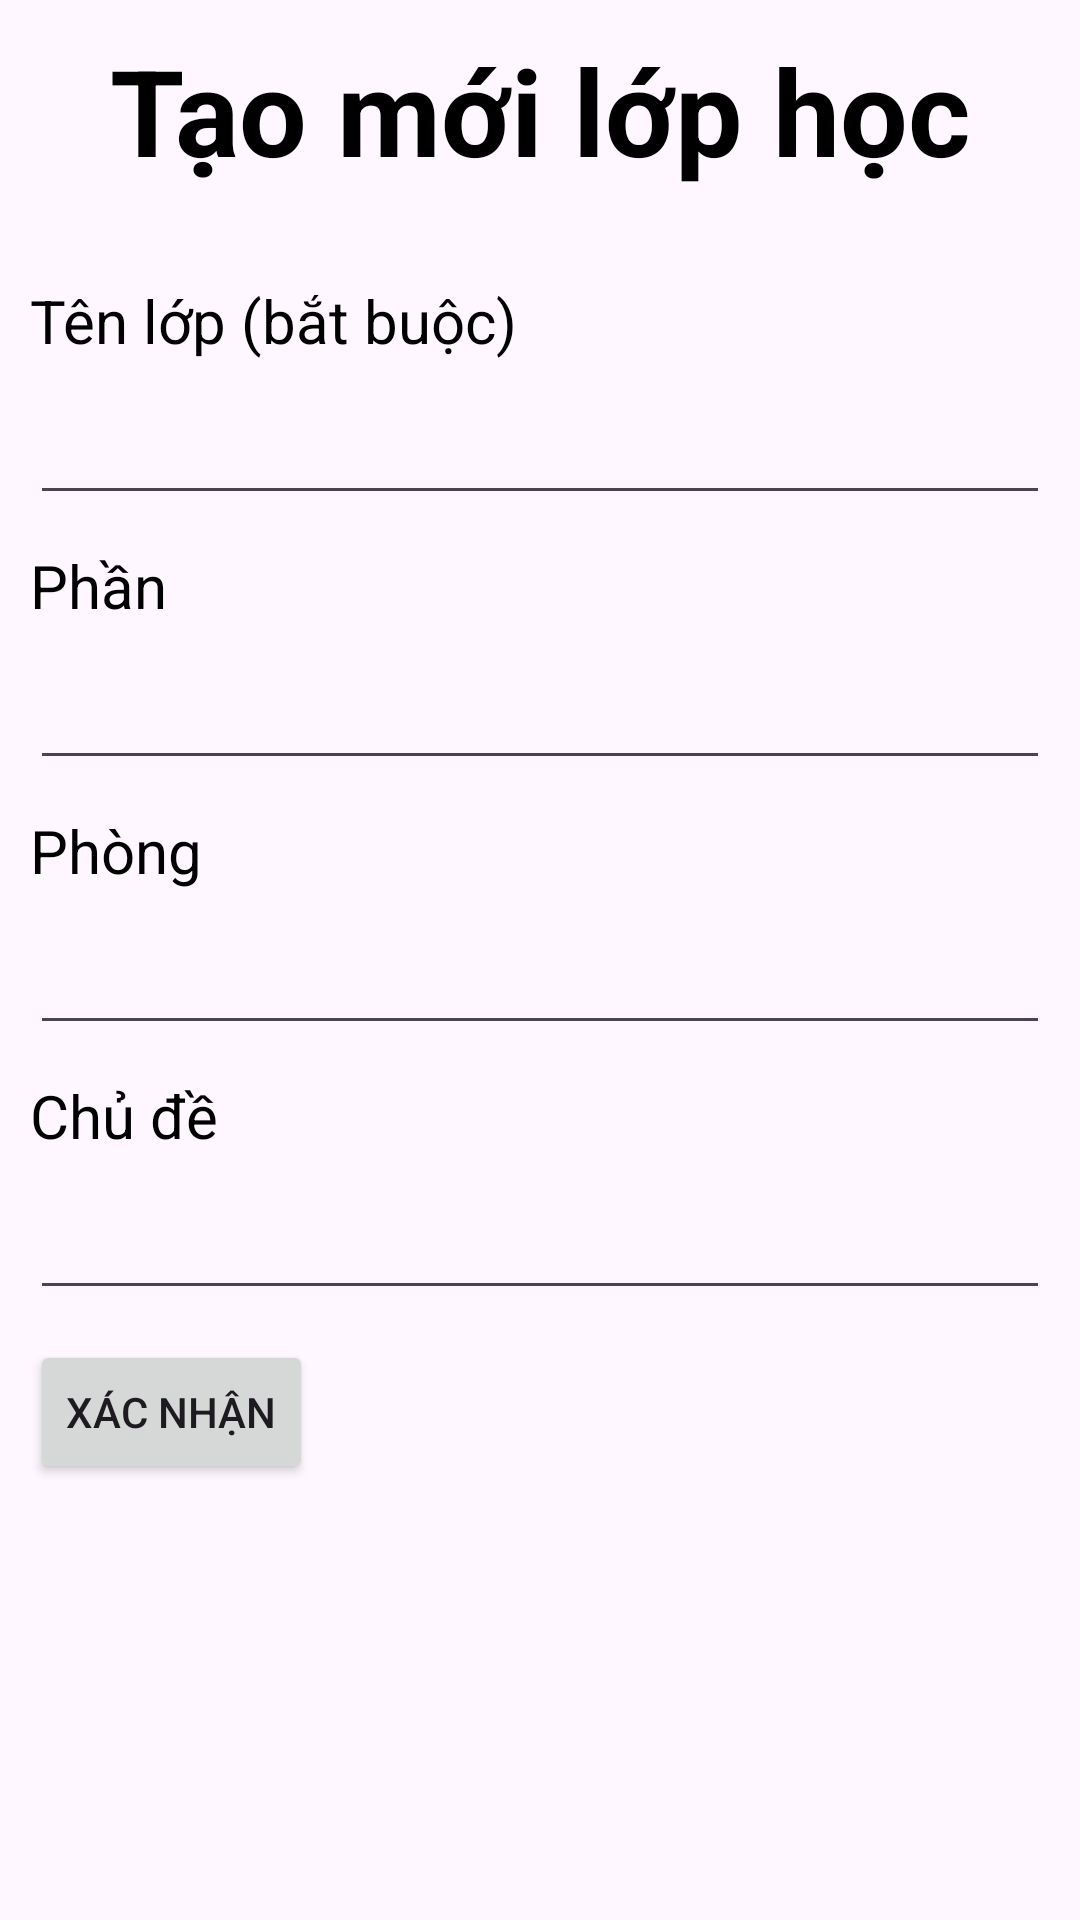

Write the Android layout XML for this screen, with the resource values it uses.
<!-- AndroidManifest.xml: application theme Theme.Classroom02 -->
<!-- res/layout/fragment_createclass.xml -->
<?xml version="1.0" encoding="utf-8"?>
<LinearLayout xmlns:android="http://schemas.android.com/apk/res/android"
    android:layout_width="match_parent"
    android:layout_height="match_parent"
    android:orientation="vertical"
    android:padding="10dp">
    <TextView
        android:layout_width="match_parent"
        android:layout_height="wrap_content"
        android:text="Tạo mới lớp học"
        android:textAlignment="center"
        android:textSize="40sp"
        android:textStyle="bold"
        android:textColor="@color/black"/>
    <TextView
        android:layout_width="match_parent"
        android:layout_height="wrap_content"
        android:text="Tên lớp (bắt buộc)"
        android:layout_marginTop="30dp"
        android:textSize="20sp"
        android:textColor="@color/black"/>
    <EditText
        android:id="@+id/editText_name"
        android:layout_width="match_parent"
        android:layout_height="wrap_content"
        android:layout_marginTop="10dp"
        android:inputType="text"
        android:text=""/>
    <TextView
        android:layout_width="match_parent"
        android:layout_height="wrap_content"
        android:text="Phần"
        android:layout_marginTop="10dp"
        android:textSize="20sp"
        android:textColor="@color/black"/>
    <EditText
        android:id="@+id/editText_part"
        android:layout_width="match_parent"
        android:layout_height="wrap_content"
        android:layout_marginTop="10dp"
        android:inputType="text"
        android:text=""/>
    <TextView
        android:layout_width="match_parent"
        android:layout_height="wrap_content"
        android:text="Phòng"
        android:layout_marginTop="10dp"
        android:textSize="20sp"
        android:textColor="@color/black"/>
    <EditText
        android:id="@+id/editText_room"
        android:layout_width="match_parent"
        android:layout_height="wrap_content"
        android:layout_marginTop="10dp"
        android:inputType="text"
        android:text=""/>
    <TextView
        android:layout_width="match_parent"
        android:layout_height="wrap_content"
        android:text="Chủ đề"
        android:layout_marginTop="10dp"
        android:textSize="20sp"
        android:textColor="@color/black"/>
    <EditText
        android:id="@+id/editText_theme"
        android:layout_width="match_parent"
        android:layout_height="wrap_content"
        android:layout_marginTop="10dp"
        android:inputType="text"
        android:text=""/>
    <Button
        android:id="@+id/button_create"
        android:layout_width="wrap_content"
        android:layout_height="wrap_content"
        android:layout_marginTop="10dp"
        android:text="Xác nhận"/>
</LinearLayout>
<!-- resources referenced by this layout -->
<resources>
  <color name="black">#FF000000</color>
  <style name="Theme.Classroom02" parent="Base.Theme.Classroom02" />
  <style name="Base.Theme.Classroom02" parent="Theme.Material3.DayNight.NoActionBar">
          
          
          <item name="colorPrimary">@color/lavender</item>
          <item name="colorPrimaryVariant">@color/lavender</item>
      </style>
  <color name="lavender">#FFB6C1</color>
</resources>
